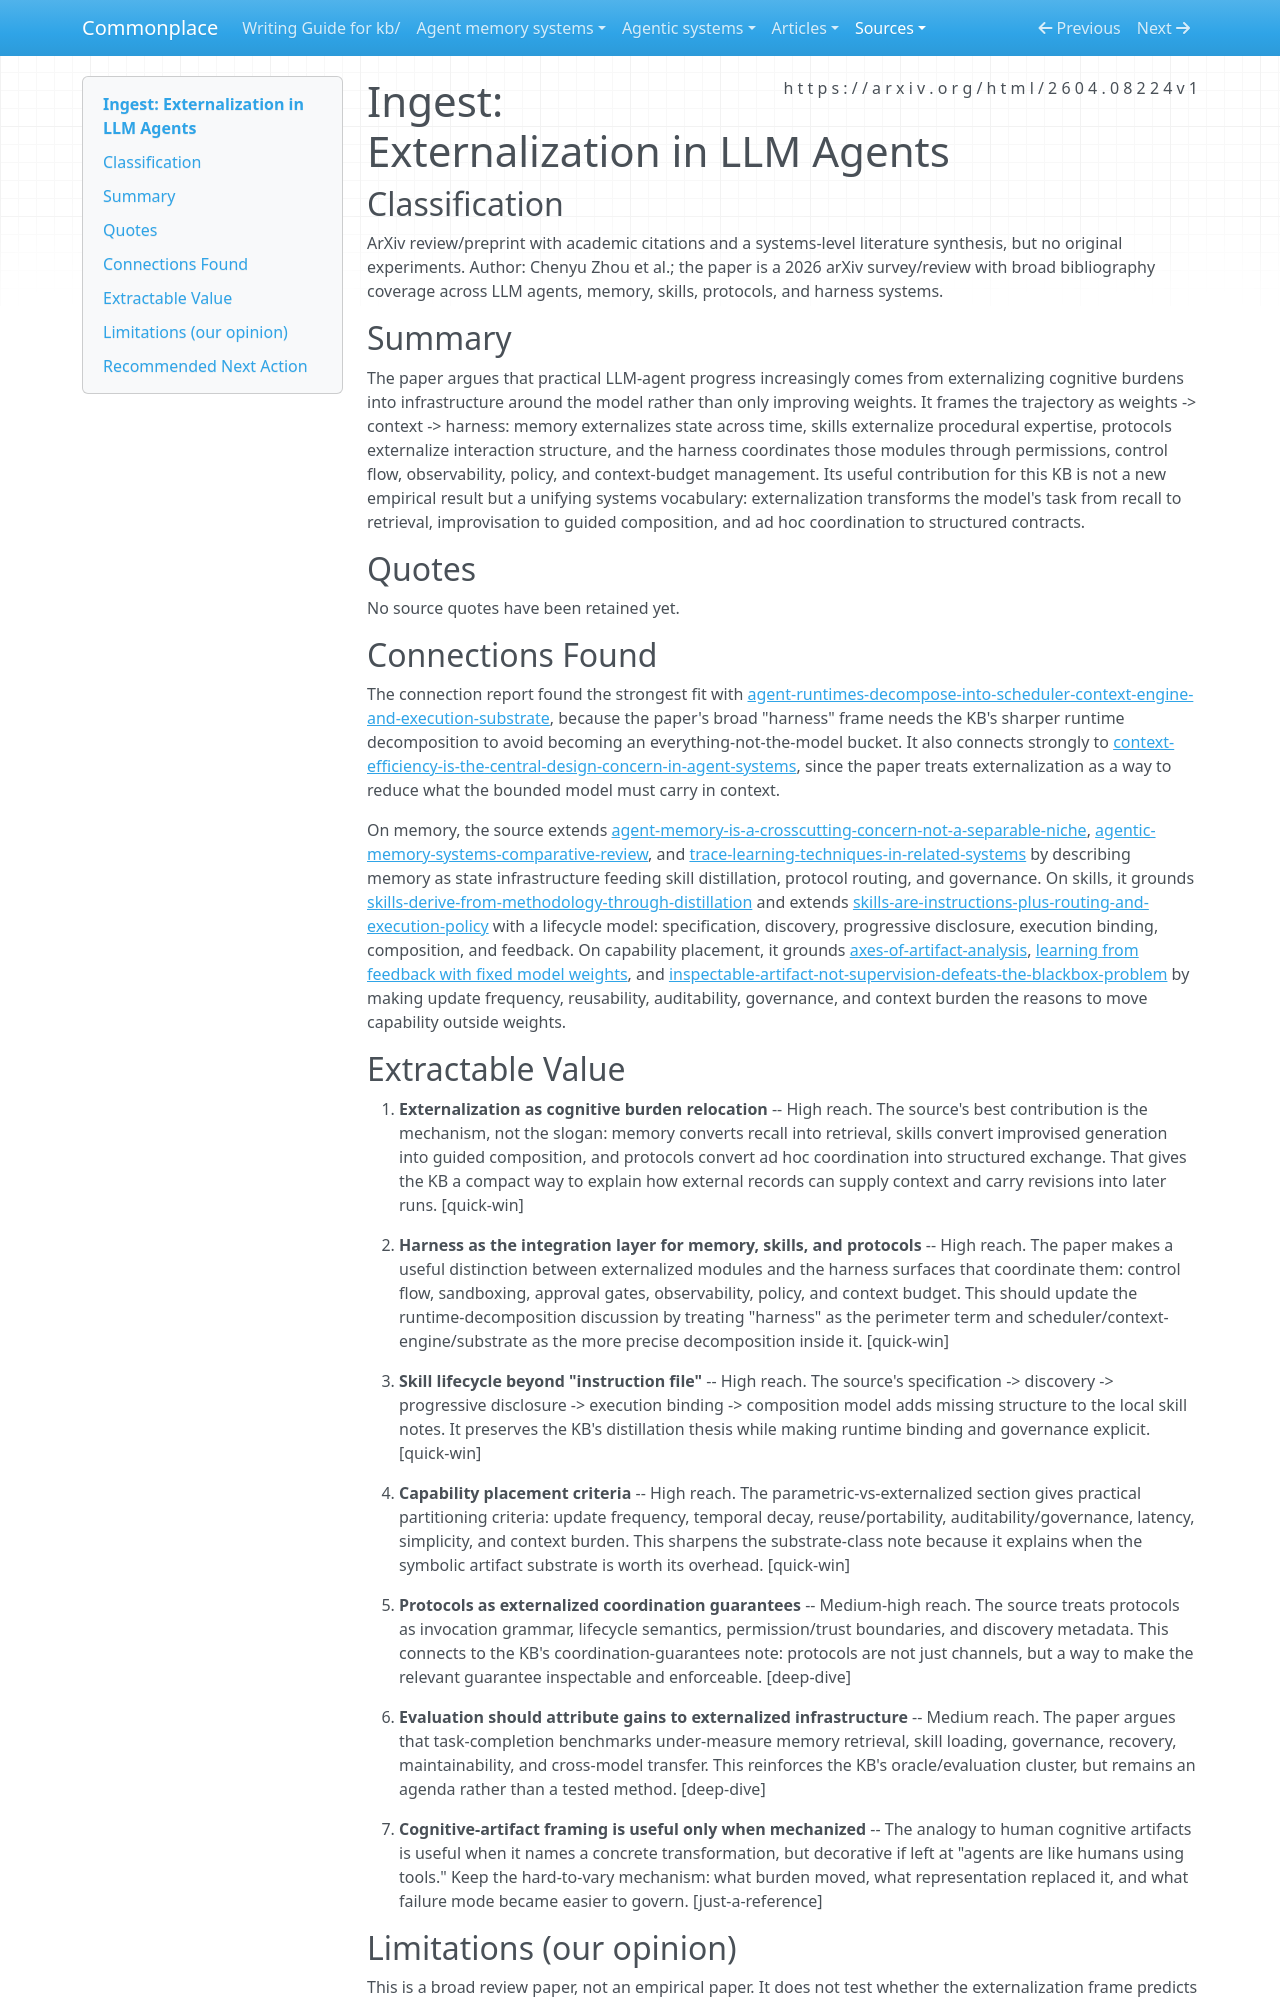

repository: zby/commonplace · page: sources/externalization-in-llm-agents-unified-review.ingest/index.html · generator: mkdocs

---
description: Survey paper unifying LLM agent memory, skills, protocols, and harness engineering as externalized cognitive infrastructure rather than model-weight capability alone
source: https://arxiv.org/html/2604.08224v1
captured: "2026-04-13"
capture: arxiv-html-lynx
genre: scientific-paper
snapshot_sha256: 632eb67316f27331f11e7c03cbaec1d6dc1613a902ed949887e84be127188568
ingested: "2026-04-13"
type: types/ingest-report.md
domains: [agent-architecture, context-engineering, agent-memory, harness-engineering]
---

# Ingest: Externalization in LLM Agents

## Classification

ArXiv review/preprint with academic citations and a systems-level literature synthesis, but no original experiments.
Author: Chenyu Zhou et al.; the paper is a 2026 arXiv survey/review with broad bibliography coverage across LLM agents, memory, skills, protocols, and harness systems.

## Summary

The paper argues that practical LLM-agent progress increasingly comes from externalizing cognitive burdens into infrastructure around the model rather than only improving weights. It frames the trajectory as weights -> context -> harness: memory externalizes state across time, skills externalize procedural expertise, protocols externalize interaction structure, and the harness coordinates those modules through permissions, control flow, observability, policy, and context-budget management. Its useful contribution for this KB is not a new empirical result but a unifying systems vocabulary: externalization transforms the model's task from recall to retrieval, improvisation to guided composition, and ad hoc coordination to structured contracts.

## Quotes

No source quotes have been retained yet.

## Connections Found

The connection report found the strongest fit with [agent-runtimes-decompose-into-scheduler-context-engine-and-execution-substrate](../theory/agent-runtime-analysis-should-separate-scheduling-context-state.md), because the paper's broad "harness" frame needs the KB's sharper runtime decomposition to avoid becoming an everything-not-the-model bucket. It also connects strongly to [context-efficiency-is-the-central-design-concern-in-agent-systems](../theory/context-efficiency-is-the-central-design-concern-in-agent-systems.md), since the paper treats externalization as a way to reduce what the bounded model must carry in context.

On memory, the source extends [agent-memory-is-a-crosscutting-concern-not-a-separable-niche](../theory/agent-memory-is-a-crosscutting-concern-not-a-separable-niche.md), [agentic-memory-systems-comparative-review](../agent-memory-systems/agentic-memory-systems-comparative-review.md), and [trace-learning-techniques-in-related-systems](../agent-memory-systems/trace-learning-techniques-in-related-systems.md) by describing memory as state infrastructure feeding skill distillation, protocol routing, and governance. On skills, it grounds [skills-derive-from-methodology-through-distillation](../theory/skills-derive-from-methodology.md) and extends [skills-are-instructions-plus-routing-and-execution-policy](../theory/skills-are-instructions-plus-routing-and-execution-policy.md) with a lifecycle model: specification, discovery, progressive disclosure, execution binding, composition, and feedback. On capability placement, it grounds [axes-of-artifact-analysis](../theory/axes-of-artifact-analysis.md), [learning from feedback with fixed model weights](../theory/deployed-systems-can-learn-from-feedback-with-fixed-model-weights.md), and [inspectable-artifact-not-supervision-defeats-the-blackbox-problem](../theory/inspectable-artifact-not-supervision-defeats-the-blackbox-problem.md) by making update frequency, reusability, auditability, governance, and context burden the reasons to move capability outside weights.

## Extractable Value

1. **Externalization as cognitive burden relocation** -- High reach. The source's best contribution is the mechanism, not the slogan: memory converts recall into retrieval, skills convert improvised generation into guided composition, and protocols convert ad hoc coordination into structured exchange. That gives the KB a compact way to explain how external records can supply context and carry revisions into later runs. [quick-win]

2. **Harness as the integration layer for memory, skills, and protocols** -- High reach. The paper makes a useful distinction between externalized modules and the harness surfaces that coordinate them: control flow, sandboxing, approval gates, observability, policy, and context budget. This should update the runtime-decomposition discussion by treating "harness" as the perimeter term and scheduler/context-engine/substrate as the more precise decomposition inside it. [quick-win]

3. **Skill lifecycle beyond "instruction file"** -- High reach. The source's specification -> discovery -> progressive disclosure -> execution binding -> composition model adds missing structure to the local skill notes. It preserves the KB's distillation thesis while making runtime binding and governance explicit. [quick-win]

4. **Capability placement criteria** -- High reach. The parametric-vs-externalized section gives practical partitioning criteria: update frequency, temporal decay, reuse/portability, auditability/governance, latency, simplicity, and context burden. This sharpens the substrate-class note because it explains when the symbolic artifact substrate is worth its overhead. [quick-win]

5. **Protocols as externalized coordination guarantees** -- Medium-high reach. The source treats protocols as invocation grammar, lifecycle semantics, permission/trust boundaries, and discovery metadata. This connects to the KB's coordination-guarantees note: protocols are not just channels, but a way to make the relevant guarantee inspectable and enforceable. [deep-dive]

6. **Evaluation should attribute gains to externalized infrastructure** -- Medium reach. The paper argues that task-completion benchmarks under-measure memory retrieval, skill loading, governance, recovery, maintainability, and cross-model transfer. This reinforces the KB's oracle/evaluation cluster, but remains an agenda rather than a tested method. [deep-dive]

7. **Cognitive-artifact framing is useful only when mechanized** -- The analogy to human cognitive artifacts is useful when it names a concrete transformation, but decorative if left at "agents are like humans using tools." Keep the hard-to-vary mechanism: what burden moved, what representation replaced it, and what failure mode became easier to govern. [just-a-reference]
